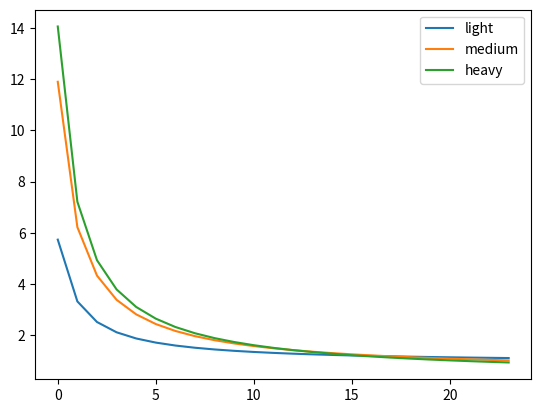

Generate this figure with matplotlib: (Note: this script raises an exception after producing the figure.)
#!/usr/bin/env python

import matplotlib.pyplot as plot
import csv

# values for size: cc2.8xlarge region: us-east
# 1 year reservation
c_name = 'cc2.8xlarge'
c_light = { "upfront" : "1762", "perhour" : "0.904" }
c_medium = { "upfront" : "4146", "perhour" : "0.54" }
c_heavy = { "upfront" : "5000", "perhour" : "0.361" }

# values for size: m2.4xlarge region: us-east
# 1 year reservation
m_name = 'm2.4xlarge'
m_light = { "upfront" : "1088", "perhour" : "0.676" }
m_medium = { "upfront" : "2604", "perhour" : "0.52" }
m_heavy = { "upfront" : "3156", "perhour" : "0.272" }

# values for size: hs1.8xlarge region: us-east
# 1 year reservation
h_name = 'hs1.8xlarge'
h_light = { "upfront" : "3968", "perhour" : "2.24" }
h_medium = { "upfront" : "9200", "perhour" : "1.38" }
h_heavy = { "upfront" : "11213", "perhour" : "0.92" }

class Entity:
    def __init__(self, name, light, medium, heavy):
        self.name = name
        self.light = light
        self.medium = medium
        self.heavy = heavy
        self.ligth_cph = [ self._calc_cost_per_hour(self.light, x) for x in range(1,25) ]
        self.medium_cph = [ self._calc_cost_per_hour(self.medium, x) for x in range(1,25) ]
        self.heavy_cph = [ self._calc_cost_per_hour(self.heavy, x) for x in range(1,25) ]

    def _calc_cost_per_hour(self, mode, hours_per_day):
        upfront = int(mode["upfront"])
        cost_per_hour = float(mode["perhour"])
        cph = (upfront + (365 * cost_per_hour * hours_per_day)) / (365 * hours_per_day)
        return cph   

    def plot(self):
            t = range(24)
            light_plot = plot.plot(t, self.ligth_cph, label='light')
            medium_plot = plot.plot(t, self.medium_cph, label='medium')
            heavy_plot = plot.plot(t, self.heavy_cph, label='heavy')

            plot.legend(['light', 'medium', 'heavy'])
            plot.savefig(self.name + '.png')
            plot.clf()

    def to_csv(self):
        with open(self.name + '.csv', 'wb') as csvfile:
            csvwriter = csv.writer(csvfile, delimiter=',',
                            quotechar='|', quoting=csv.QUOTE_MINIMAL)
            csvwriter.writerow(['light', 'medium', 'heavy'])
            for i in range(24):
                csvwriter.writerow([self.ligth_cph[i], self.medium_cph[i], self.heavy_cph[i]])

def main():
    entities = []
    c_entity = Entity(c_name, c_light, c_medium, c_heavy)
    m_entity = Entity(m_name, m_light, m_medium, m_heavy)
    h_entity = Entity(h_name, h_light, h_medium, h_heavy)

    entities.extend([c_entity, m_entity, h_entity])

    for e in entities:
        e.plot()
        e.to_csv()

if __name__ == "__main__":
    main()
